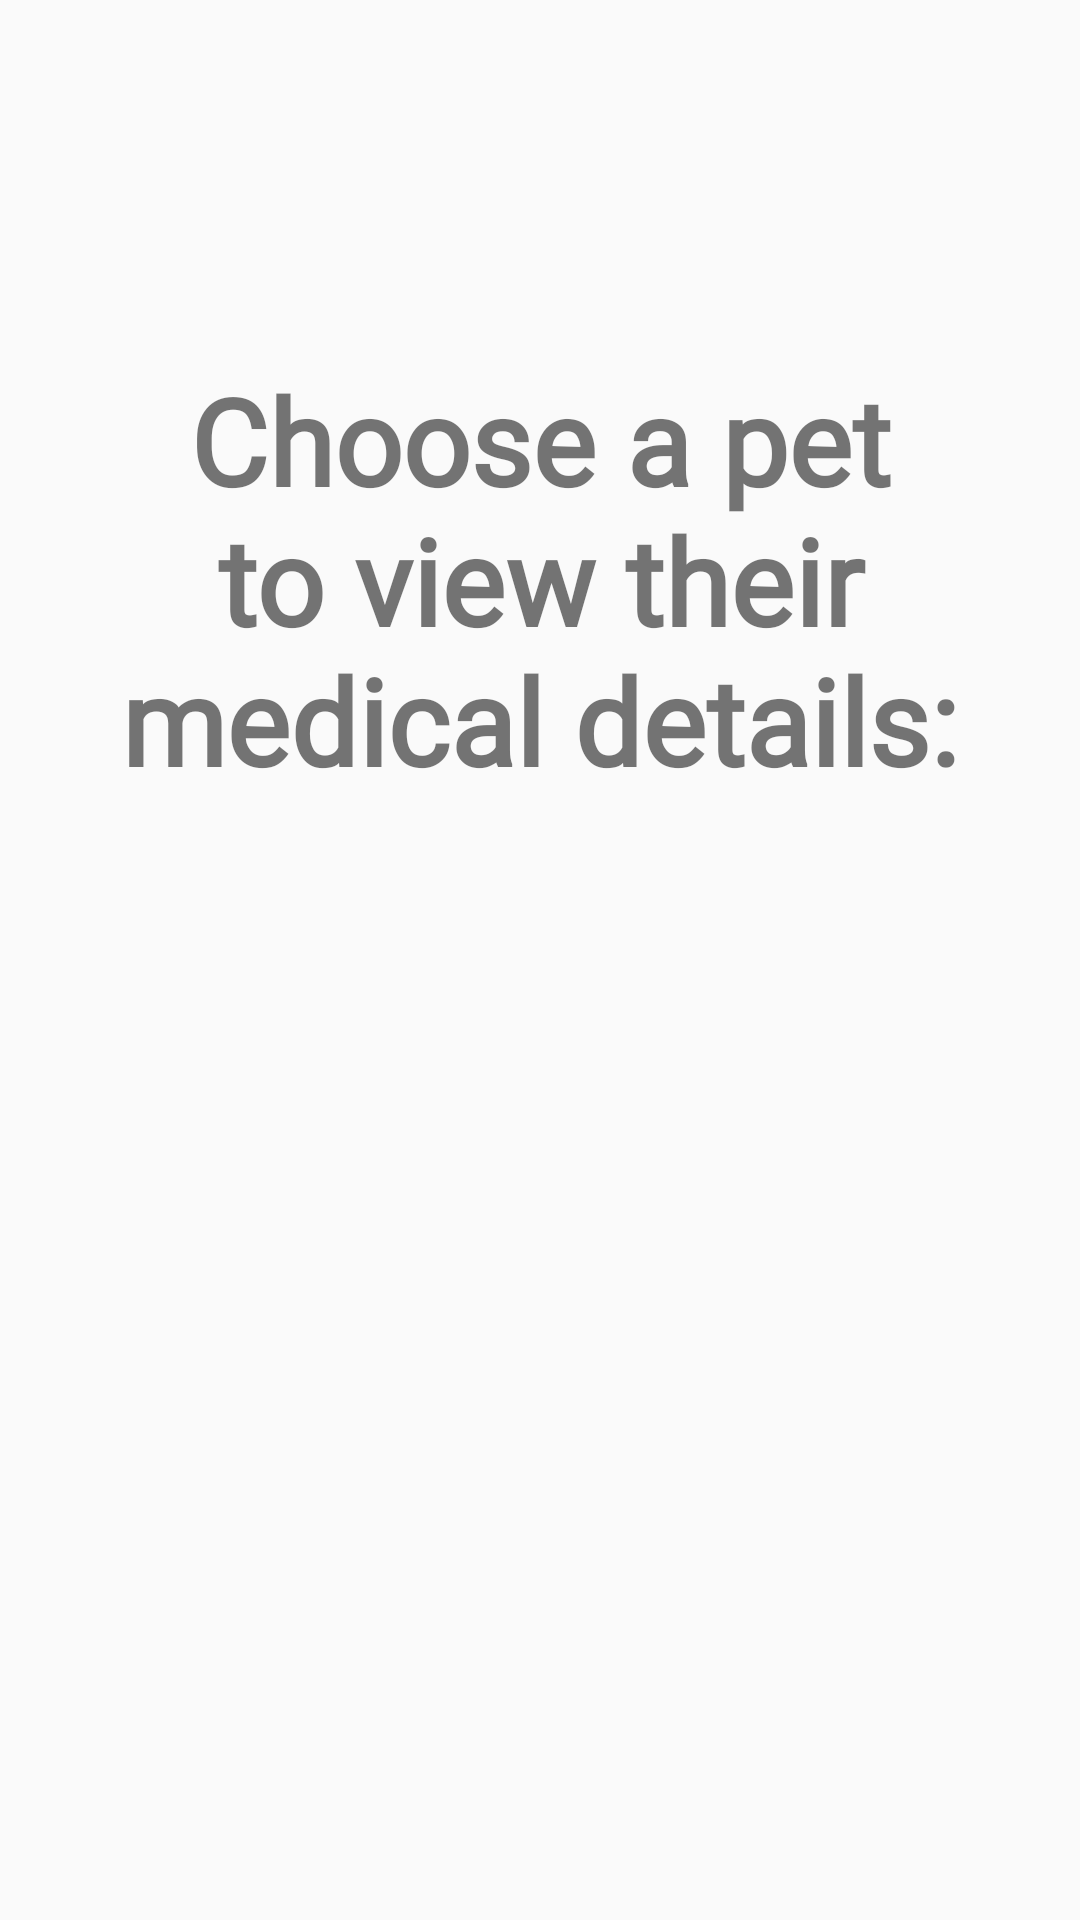

Reconstruct the res/layout file that produces this screen, plus the resources it refers to.
<!-- AndroidManifest.xml: application theme AppTheme.NoActionBar -->
<!-- res/layout/fragment_my_dogs_health.xml -->
<?xml version="1.0" encoding="utf-8"?>
<FrameLayout xmlns:android="http://schemas.android.com/apk/res/android"
    xmlns:tools="http://schemas.android.com/tools"
    android:layout_width="match_parent"
    android:layout_height="match_parent"
    tools:context=".MedicalFragments.MyDogsHealthFragment">

    <LinearLayout
        android:layout_width="match_parent"
        android:layout_height="match_parent"
        android:orientation="vertical"
        android:gravity="center"
        android:padding="20dp">

        <TextView
            android:layout_width="match_parent"
            android:layout_height="wrap_content"
            android:text="Choose a pet to view their medical details:"
            android:textAlignment="center"
            android:layout_marginTop="80dp"
            android:padding="20dp"
            android:textSize="40sp"
            android:fontFamily="@font/adam"
            android:textStyle="bold"
            />


        <android.support.v7.widget.RecyclerView
            android:padding="20dp"
            android:id="@+id/medicalRecyclerView"
            android:layout_width="wrap_content"
            android:layout_height="match_parent"

            />

    </LinearLayout>
</FrameLayout>
<!-- resources referenced by this layout -->
<resources>
  <style name="AppTheme.NoActionBar">
          <item name="windowActionBar">false</item>
          <item name="windowNoTitle">true</item>
      </style>
</resources>
